Dataset: dataset (GitHub, jianzai0108/resnet_classification). Classes: bed, door, toilet.

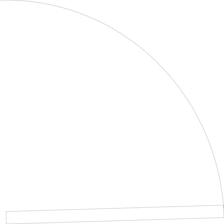
Label: door

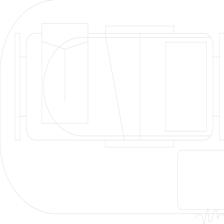
Label: bed

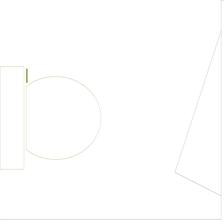
Label: toilet

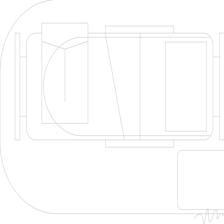
Label: bed

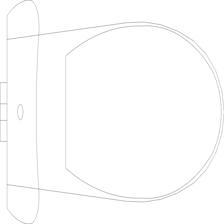
Label: toilet

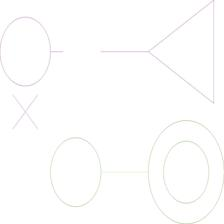
Label: bed
